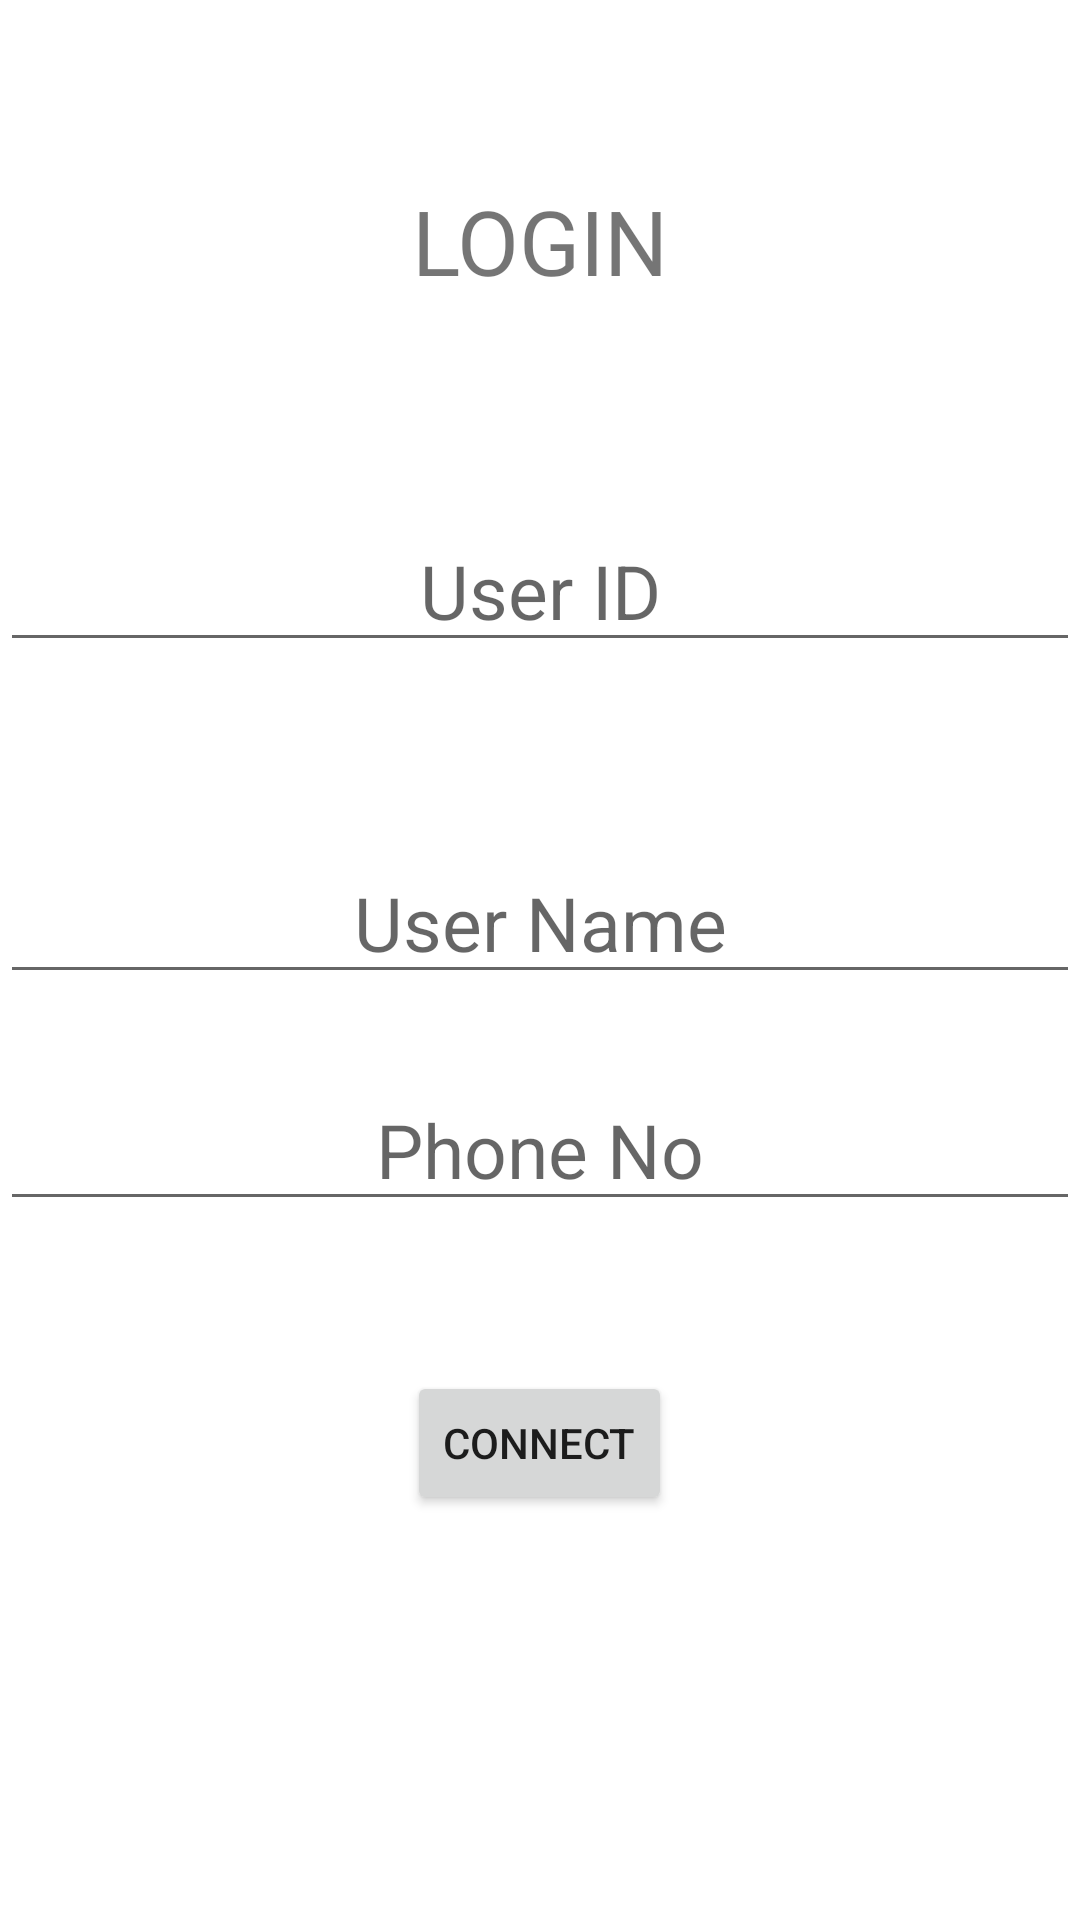

Reconstruct the res/layout file that produces this screen, plus the resources it refers to.
<!-- AndroidManifest.xml: application theme Theme.ImsageSEndingToFireStore -->
<!-- res/layout/activity_task4_send_bird.xml -->
<?xml version="1.0" encoding="utf-8"?>
<LinearLayout xmlns:android="http://schemas.android.com/apk/res/android"
    xmlns:app="http://schemas.android.com/apk/res-auto"
    xmlns:tools="http://schemas.android.com/tools"
    android:layout_width="match_parent"
    android:layout_height="match_parent"
android:orientation="vertical"
    tools:context=".Task4SendBird">


    <LinearLayout
        android:layout_width="match_parent"
        android:layout_height="wrap_content"
        android:orientation="vertical"
        android:id="@+id/layout_login"
        >

      <LinearLayout
          android:layout_marginTop="60dp"
          android:layout_width="match_parent"
          android:layout_height="50dp"

          >
          <TextView
              android:layout_width="match_parent"
              android:layout_height="wrap_content"
              android:text="@string/login"
              android:textSize="30sp"
              android:textAlignment="center"
              ></TextView>
      </LinearLayout>



       <LinearLayout

          android:layout_marginTop="60dp"
           android:layout_width="match_parent"
           android:layout_height="wrap_content"
           android:orientation="vertical"
           >

           <EditText
               android:layout_width="match_parent"
               android:layout_height="wrap_content"
               android:hint="@string/user_id"
               android:textSize="25sp"
               android:textAlignment="center"
               android:id="@+id/edittext_login_user_id"
               ></EditText>


           <EditText
               android:id="@+id/edittext_login_user"
               android:layout_marginTop="60dp"
               android:layout_width="match_parent"
               android:layout_height="wrap_content"
               android:hint="@string/user_name"
               android:textSize="25sp"
               android:textAlignment="center"
               ></EditText>




           <EditText
               android:layout_width="match_parent"
               android:layout_height="wrap_content"
               android:id="@+id/phoneNoEdtext"
               android:layout_marginTop="25dp"
               android:textSize="25sp"
               android:textAlignment="center"
android:hint="Phone No"
               ></EditText>
           <Button
               android:layout_marginTop="50dp"
               android:layout_width="wrap_content"
               android:layout_height="wrap_content"
               android:text="@string/connect"
               android:layout_gravity="center"
               android:id="@+id/button_login_connect"
               ></Button>


       </LinearLayout>



    </LinearLayout>

    <androidx.core.widget.ContentLoadingProgressBar
        android:id="@+id/progress_bar_login"
        style="?android:attr/progressBarStyleLarge"
        android:layout_width="wrap_content"
        android:layout_height="wrap_content"
        android:layout_gravity="center"
        android:visibility="invisible" />
</LinearLayout>
<!-- resources referenced by this layout -->
<resources>
  <string name="connect">connect</string>
  <string name="login">LOGIN</string>
  <string name="user_id">User ID</string>
  <string name="user_name">User Name</string>
  <style name="Theme.ImsageSEndingToFireStore" parent="Theme.MaterialComponents.DayNight.DarkActionBar">
          
          <item name="colorPrimary">@color/purple_500</item>
          <item name="colorPrimaryVariant">@color/purple_700</item>
          <item name="colorOnPrimary">@color/white</item>
          
          <item name="colorSecondary">@color/teal_200</item>
          <item name="colorSecondaryVariant">@color/teal_700</item>
          <item name="colorOnSecondary">@color/black</item>
          
          <item name="android:statusBarColor" tools:targetApi="l">?attr/colorPrimaryVariant</item>
          
      </style>
  <color name="purple_500">#FF6200EE</color>
  <color name="purple_700">#FF3700B3</color>
  <color name="white">#FFFFFFFF</color>
  <color name="teal_200">#FF03DAC5</color>
  <color name="teal_700">#FF018786</color>
  <color name="black">#FF000000</color>
</resources>
